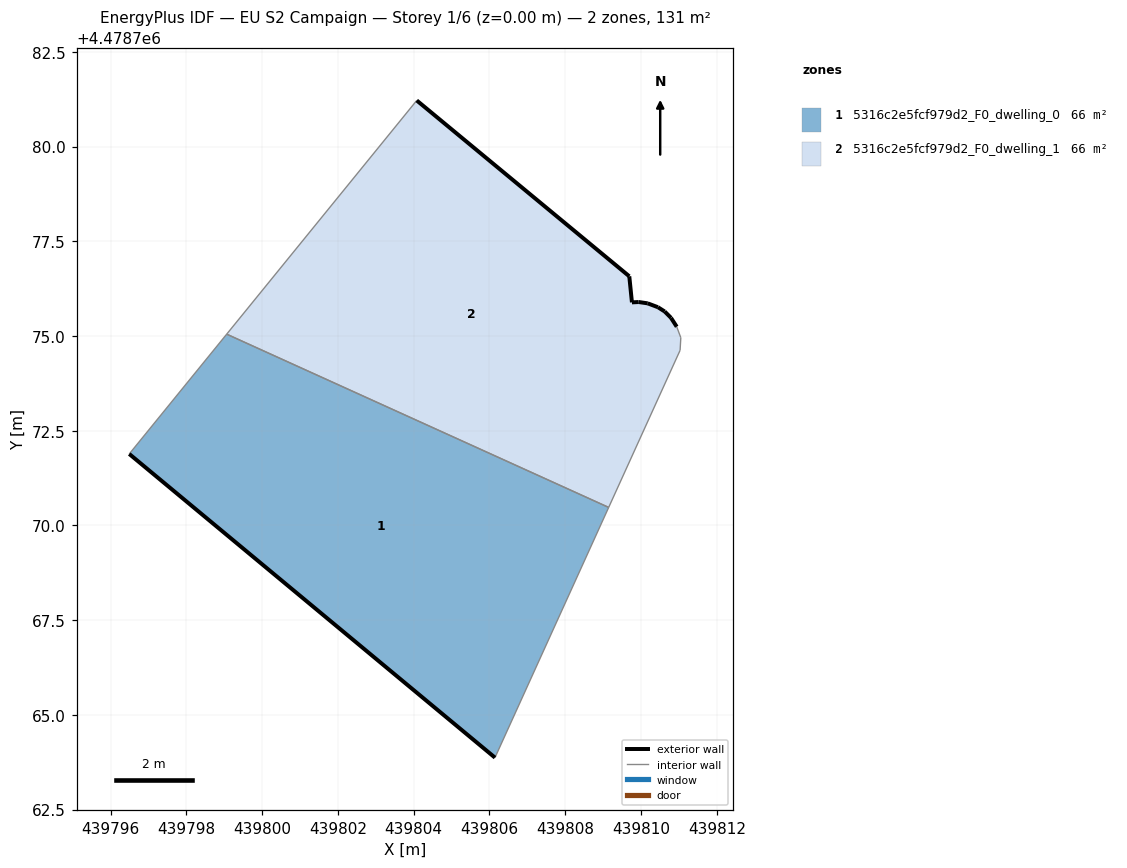
=== STOREY PLAN SPEC (per zone: floor XY polygon, exterior-wall plan segments, windows/doors) ===
zone 1: 5316c2e5fcf979d2_F0_dwelling_0  (65.7 m²)
  floor: (439806.15, 4478763.87) (439809.15, 4478770.48) (439799.07, 4478775.05) (439796.49, 4478771.89)
  exterior wall: (439806.15, 4478763.87) – (439796.49, 4478771.89)  [12.5 m]
  interior walls: 3
zone 2: 5316c2e5fcf979d2_F0_dwelling_1  (65.7 m²)
  floor: (439809.15, 4478770.48) (439811.03, 4478774.62) (439811.05, 4478774.96) (439810.94, 4478775.25) (439810.79, 4478775.48) (439810.62, 4478775.65) (439810.45, 4478775.76) (439810.18, 4478775.86) (439809.94, 4478775.90) (439809.76, 4478775.89) (439809.69, 4478776.58) (439804.08, 4478781.22) (439799.07, 4478775.05)
  exterior wall: (439809.76, 4478775.89) – (439809.94, 4478775.90)  [0.2 m]
  exterior wall: (439809.94, 4478775.90) – (439810.18, 4478775.86)  [0.2 m]
  exterior wall: (439810.18, 4478775.86) – (439810.45, 4478775.76)  [0.3 m]
  exterior wall: (439810.45, 4478775.76) – (439810.62, 4478775.65)  [0.2 m]
  exterior wall: (439810.62, 4478775.65) – (439810.79, 4478775.48)  [0.2 m]
  exterior wall: (439810.79, 4478775.48) – (439810.94, 4478775.25)  [0.3 m]
  exterior wall: (439804.08, 4478781.22) – (439809.69, 4478776.58)  [7.3 m]
  exterior wall: (439809.69, 4478776.58) – (439809.76, 4478775.89)  [0.7 m]
  interior walls: 5

=== DERIVED (storey summary) ===
Building: EU S2 Campaign
Storey: 1 of 6  (floor level z = 0.00 m)
Storey gross floor area: 131.4 m²
Zones on this storey: 2
  - 5316c2e5fcf979d2_F0_dwelling_0: floor 65.7 m²; exterior wall 12.5 m (37.6 m²); WWR 0.0%
  - 5316c2e5fcf979d2_F0_dwelling_1: floor 65.7 m²; exterior wall 9.4 m (28.2 m²); WWR 0.0%
Zone adjacency (shared interzone walls):
  - 5316c2e5fcf979d2_F0_dwelling_0 ↔ 5316c2e5fcf979d2_F0_dwelling_1